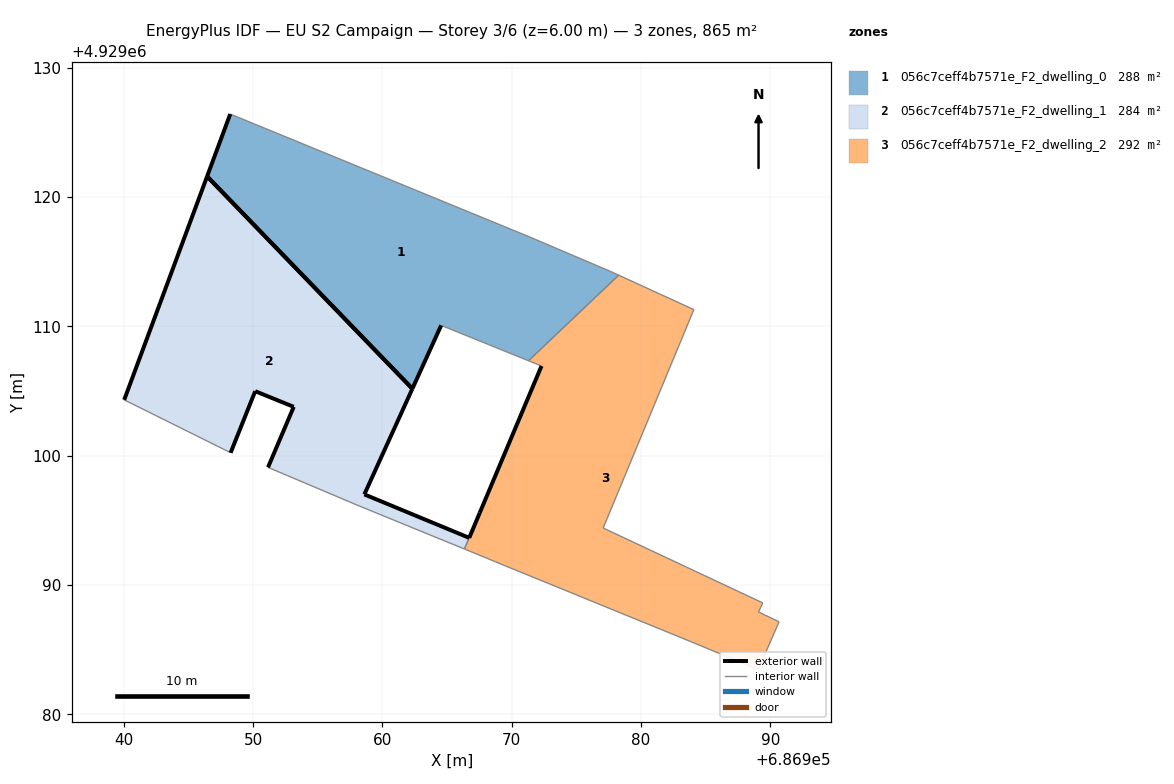
=== STOREY PLAN SPEC (per zone: floor XY polygon, exterior-wall plan segments, windows/doors) ===
zone 1: 056c7ceff4b7571e_F2_dwelling_0  (288.3 m²)
  floor: (686971.30, 4929107.34) (686978.27, 4929113.96) (686977.65, 4929114.25) (686971.34, 4929116.94) (686948.24, 4929126.42) (686946.45, 4929121.60) (686962.32, 4929105.18) (686964.55, 4929110.08)
  exterior wall: (686964.55, 4929110.08) – (686962.32, 4929105.18)  [5.4 m]
  exterior wall: (686946.45, 4929121.60) – (686948.24, 4929126.42)  [5.1 m]
  exterior wall: (686962.32, 4929105.18) – (686946.45, 4929121.60)  [22.8 m]
  interior walls: 5
zone 2: 056c7ceff4b7571e_F2_dwelling_1  (284.3 m²)
  floor: (686966.35, 4929092.79) (686966.71, 4929093.65) (686958.61, 4929097.01) (686962.32, 4929105.18) (686946.45, 4929121.60) (686940.04, 4929104.32) (686947.27, 4929100.73) (686948.27, 4929100.23) (686950.17, 4929104.99) (686953.15, 4929103.78) (686951.16, 4929099.10) (686952.67, 4929098.46) (686958.13, 4929096.15)
  exterior wall: (686951.16, 4929099.10) – (686953.15, 4929103.78)  [5.1 m]
  exterior wall: (686953.15, 4929103.78) – (686950.17, 4929104.99)  [3.2 m]
  exterior wall: (686950.17, 4929104.99) – (686948.27, 4929100.23)  [5.1 m]
  exterior wall: (686940.04, 4929104.32) – (686946.45, 4929121.60)  [18.4 m]
  exterior wall: (686962.32, 4929105.18) – (686958.61, 4929097.01)  [9.0 m]
  exterior wall: (686958.61, 4929097.01) – (686966.71, 4929093.65)  [8.8 m]
  exterior wall: (686946.45, 4929121.60) – (686962.32, 4929105.18)  [22.8 m]
  interior walls: 6
zone 3: 056c7ceff4b7571e_F2_dwelling_2  (292.3 m²)
  floor: (686989.07, 4929083.46) (686990.68, 4929087.16) (686989.09, 4929087.92) (686989.42, 4929088.62) (686983.52, 4929091.39) (686977.08, 4929094.41) (686981.06, 4929104.00) (686984.09, 4929111.30) (686978.27, 4929113.96) (686971.30, 4929107.34) (686972.31, 4929106.94) (686967.54, 4929095.60) (686966.72, 4929093.65) (686966.71, 4929093.65) (686966.35, 4929092.79) (686966.36, 4929092.78) (686966.44, 4929092.75) (686968.76, 4929091.79) (686969.50, 4929091.49) (686975.06, 4929089.22) (686975.96, 4929088.85) (686979.78, 4929087.29) (686981.62, 4929086.54) (686984.50, 4929085.36)
  exterior wall: (686966.72, 4929093.65) – (686967.54, 4929095.60)  [2.1 m]
  exterior wall: (686967.54, 4929095.60) – (686972.31, 4929106.94)  [12.3 m]
  exterior wall: (686966.71, 4929093.65) – (686966.72, 4929093.65)  [0.0 m]
  interior walls: 21

=== DERIVED (storey summary) ===
Building: EU S2 Campaign
Storey: 3 of 6  (floor level z = 6.00 m)
Storey gross floor area: 864.9 m²
Zones on this storey: 3
  - 056c7ceff4b7571e_F2_dwelling_0: floor 288.3 m²; exterior wall 33.4 m (100.1 m²); WWR 0.0%
  - 056c7ceff4b7571e_F2_dwelling_1: floor 284.3 m²; exterior wall 72.4 m (217.3 m²); WWR 0.0%
  - 056c7ceff4b7571e_F2_dwelling_2: floor 292.3 m²; exterior wall 14.4 m (43.3 m²); WWR 0.0%
Zone adjacency (shared interzone walls):
  - 056c7ceff4b7571e_F2_dwelling_0 ↔ 056c7ceff4b7571e_F2_dwelling_2
  - 056c7ceff4b7571e_F2_dwelling_1 ↔ 056c7ceff4b7571e_F2_dwelling_2